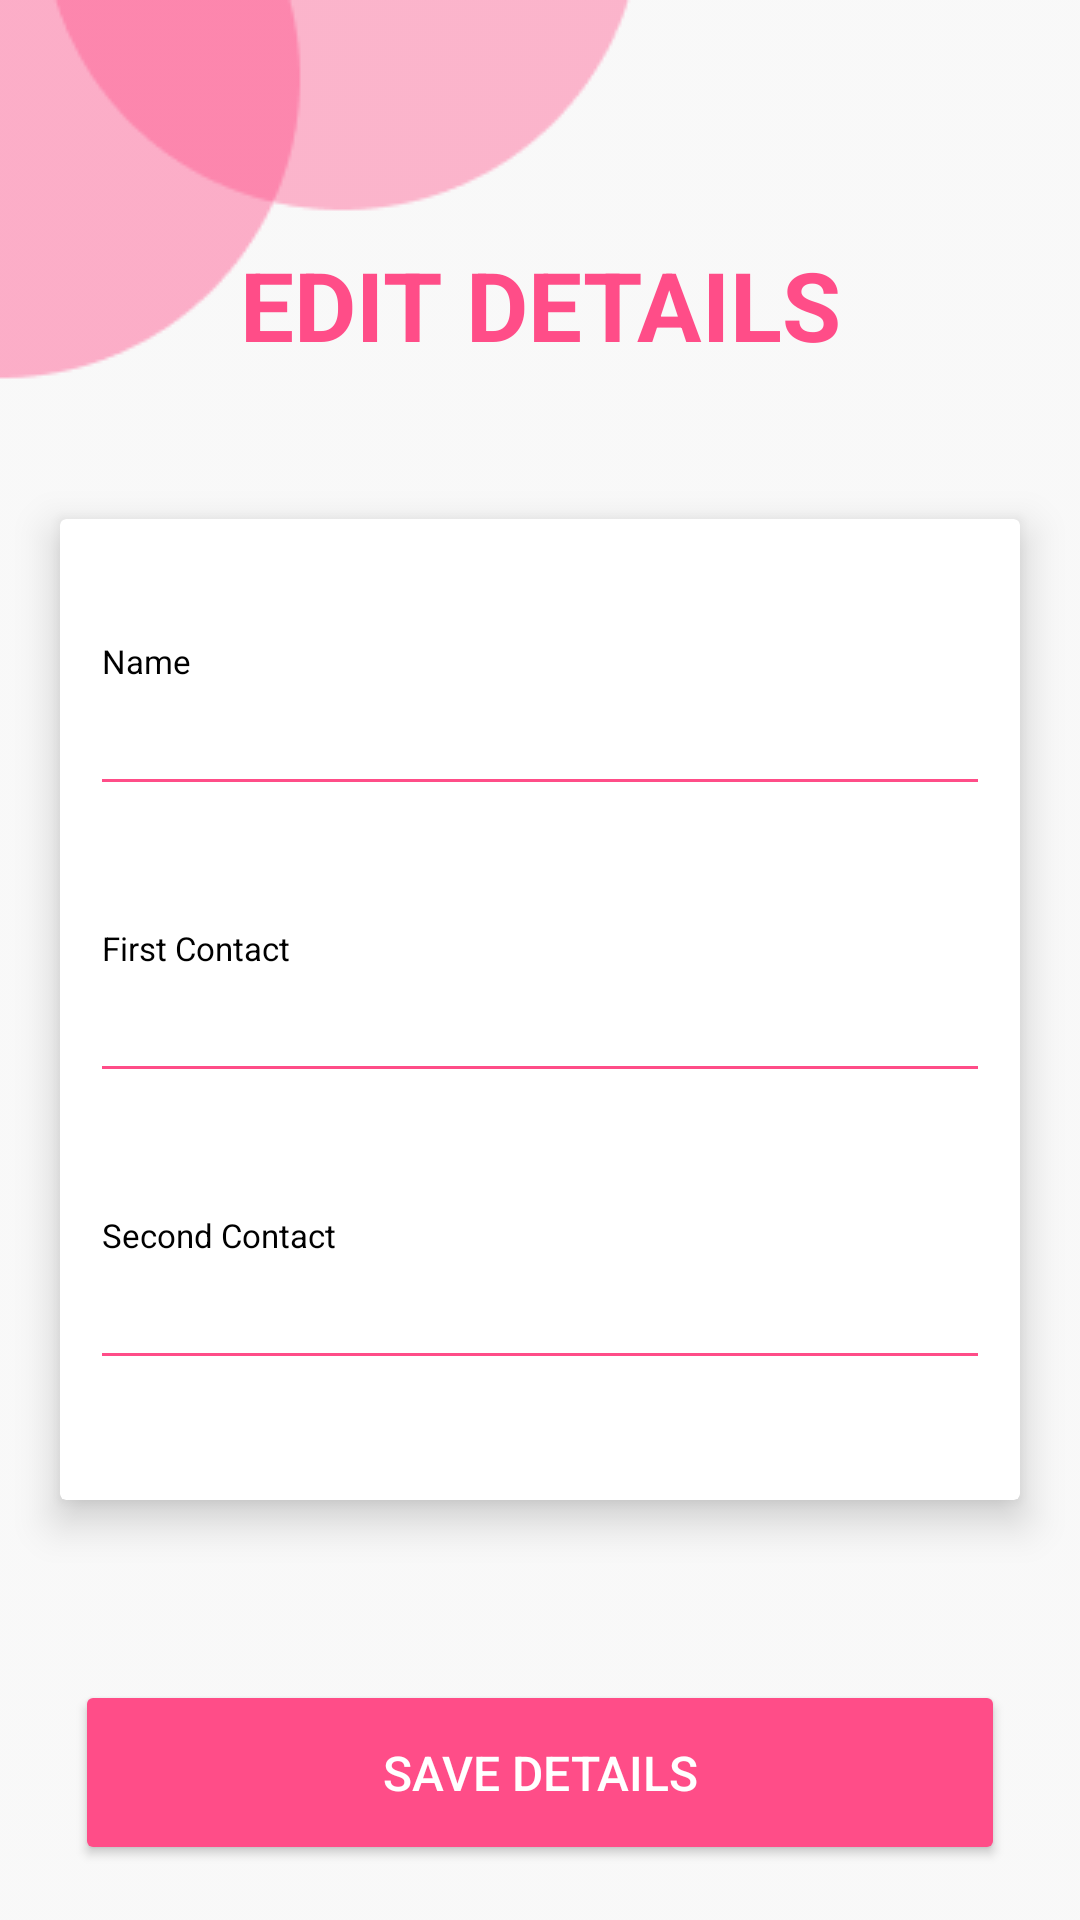

Write the Android layout XML for this screen, with the resource values it uses.
<!-- AndroidManifest.xml: application theme Theme.WomenSafety -->
<!-- res/layout/activity_edit.xml -->
<?xml version="1.0" encoding="utf-8"?>
<LinearLayout
    xmlns:android="http://schemas.android.com/apk/res/android"
    xmlns:app="http://schemas.android.com/apk/res-auto"
    xmlns:tools="http://schemas.android.com/tools"
    android:background="@drawable/ui_back"
    android:layout_width="match_parent"
    android:layout_height="match_parent"
    android:orientation="vertical"
    tools:context=".EditActivity">

    <TextView
        android:id="@+id/welcome"
        android:layout_width="match_parent"
        android:layout_height="wrap_content"
        android:layout_marginLeft="10dp"
        android:layout_marginTop="80dp"
        android:layout_marginRight="10dp"
        android:layout_marginBottom="30dp"
        android:gravity="center"
        android:text="EDIT DETAILS"
        android:textColor="#ff4d88"
        android:textSize="32sp"
        android:textStyle="bold" />

    <androidx.cardview.widget.CardView
        android:layout_width="match_parent"
        android:layout_margin="20dp"
        app:cardElevation="8dp"
        android:layout_height="wrap_content">

        <LinearLayout
            android:layout_width="match_parent"
            android:orientation="vertical"
            android:layout_height="wrap_content">

            <TextView
                android:layout_width="wrap_content"
                android:layout_height="wrap_content"
                android:textSize="11sp"
                android:text="Name"
                android:textColor="@color/black"
                android:layout_marginTop="40dp"
                android:layout_marginLeft="14dp"
                android:layout_marginRight="10dp"
                android:layout_marginBottom="5dp"/>

            <EditText
                android:id="@+id/e1"
                android:layout_width="match_parent"
                android:layout_height="wrap_content"
                android:backgroundTint="#ff4d88"
                android:textColor="@color/black"
                android:textSize="14sp"
                android:inputType="textPersonName"
                android:layout_marginLeft="10dp"
                android:layout_marginRight="10dp"
                />

            <TextView
                android:layout_width="wrap_content"
                android:layout_height="wrap_content"
                android:textSize="11sp"
                android:text="First Contact"
                android:textColor="@color/black"
                android:layout_marginTop="40dp"
                android:layout_marginLeft="14dp"
                android:layout_marginRight="10dp"
                android:layout_marginBottom="5dp"/>

            <EditText
                android:id="@+id/e2"
                android:layout_width="match_parent"
                android:layout_height="wrap_content"
                android:textColor="@color/black"
                android:backgroundTint="#ff4d88"
                android:layout_marginLeft="10dp"
                android:textSize="14sp"
                android:layout_marginRight="10dp"
                android:inputType="textPersonName"
                />

            <TextView
                android:layout_width="wrap_content"
                android:layout_height="wrap_content"
                android:textSize="11sp"
                android:text="Second Contact"
                android:textColor="@color/black"
                android:layout_marginTop="40dp"
                android:layout_marginLeft="14dp"
                android:layout_marginRight="10dp"
                android:layout_marginBottom="5dp"/>

            <EditText
                android:id="@+id/e3"
                android:layout_width="match_parent"
                android:layout_height="wrap_content"
                android:layout_marginLeft="10dp"
                android:backgroundTint="#ff4d88"
                android:textColor="@color/black"
                android:textSize="14sp"
                android:layout_marginRight="10dp"
                android:layout_marginBottom="40dp"
                android:inputType="textPersonName"
                />

        </LinearLayout>


    </androidx.cardview.widget.CardView>

    <Button
        android:id="@+id/save"
        android:layout_width="match_parent"
        android:layout_marginLeft="25dp"
        android:layout_marginRight="25dp"
        android:layout_height="wrap_content"
        android:padding="20dp"
        android:layout_marginTop="40dp"
        android:layout_gravity="center"
        android:backgroundTint="#ff4d88"
        android:textColor="@color/white"
        android:text="Save Details"
        android:elevation="8dp"
        android:textSize="16sp" />

</LinearLayout>
<!-- resources referenced by this layout -->
<resources>
  <color name="black">#FF000000</color>
  <color name="white">#FFFFFFFF</color>
  <!-- drawable ui_back: png bitmap (drawable, 4708 bytes) -->
  <style name="Theme.WomenSafety" parent="Theme.AppCompat.Light.NoActionBar">
          
          <item name="colorPrimary">@color/purple_500</item>
          <item name="colorPrimaryVariant">#ff4d88</item>
          <item name="colorOnPrimary">@color/white</item>
          
          <item name="colorSecondary">@color/teal_200</item>
          <item name="colorSecondaryVariant">@color/teal_700</item>
          <item name="colorOnSecondary">@color/black</item>
          
          <item name="android:statusBarColor" tools:targetApi="l">?attr/colorPrimaryVariant</item>
          
      </style>
  <color name="purple_500">#ff4d88</color>
  <color name="teal_200">#FF03DAC5</color>
  <color name="teal_700">#ff4d88</color>
</resources>
